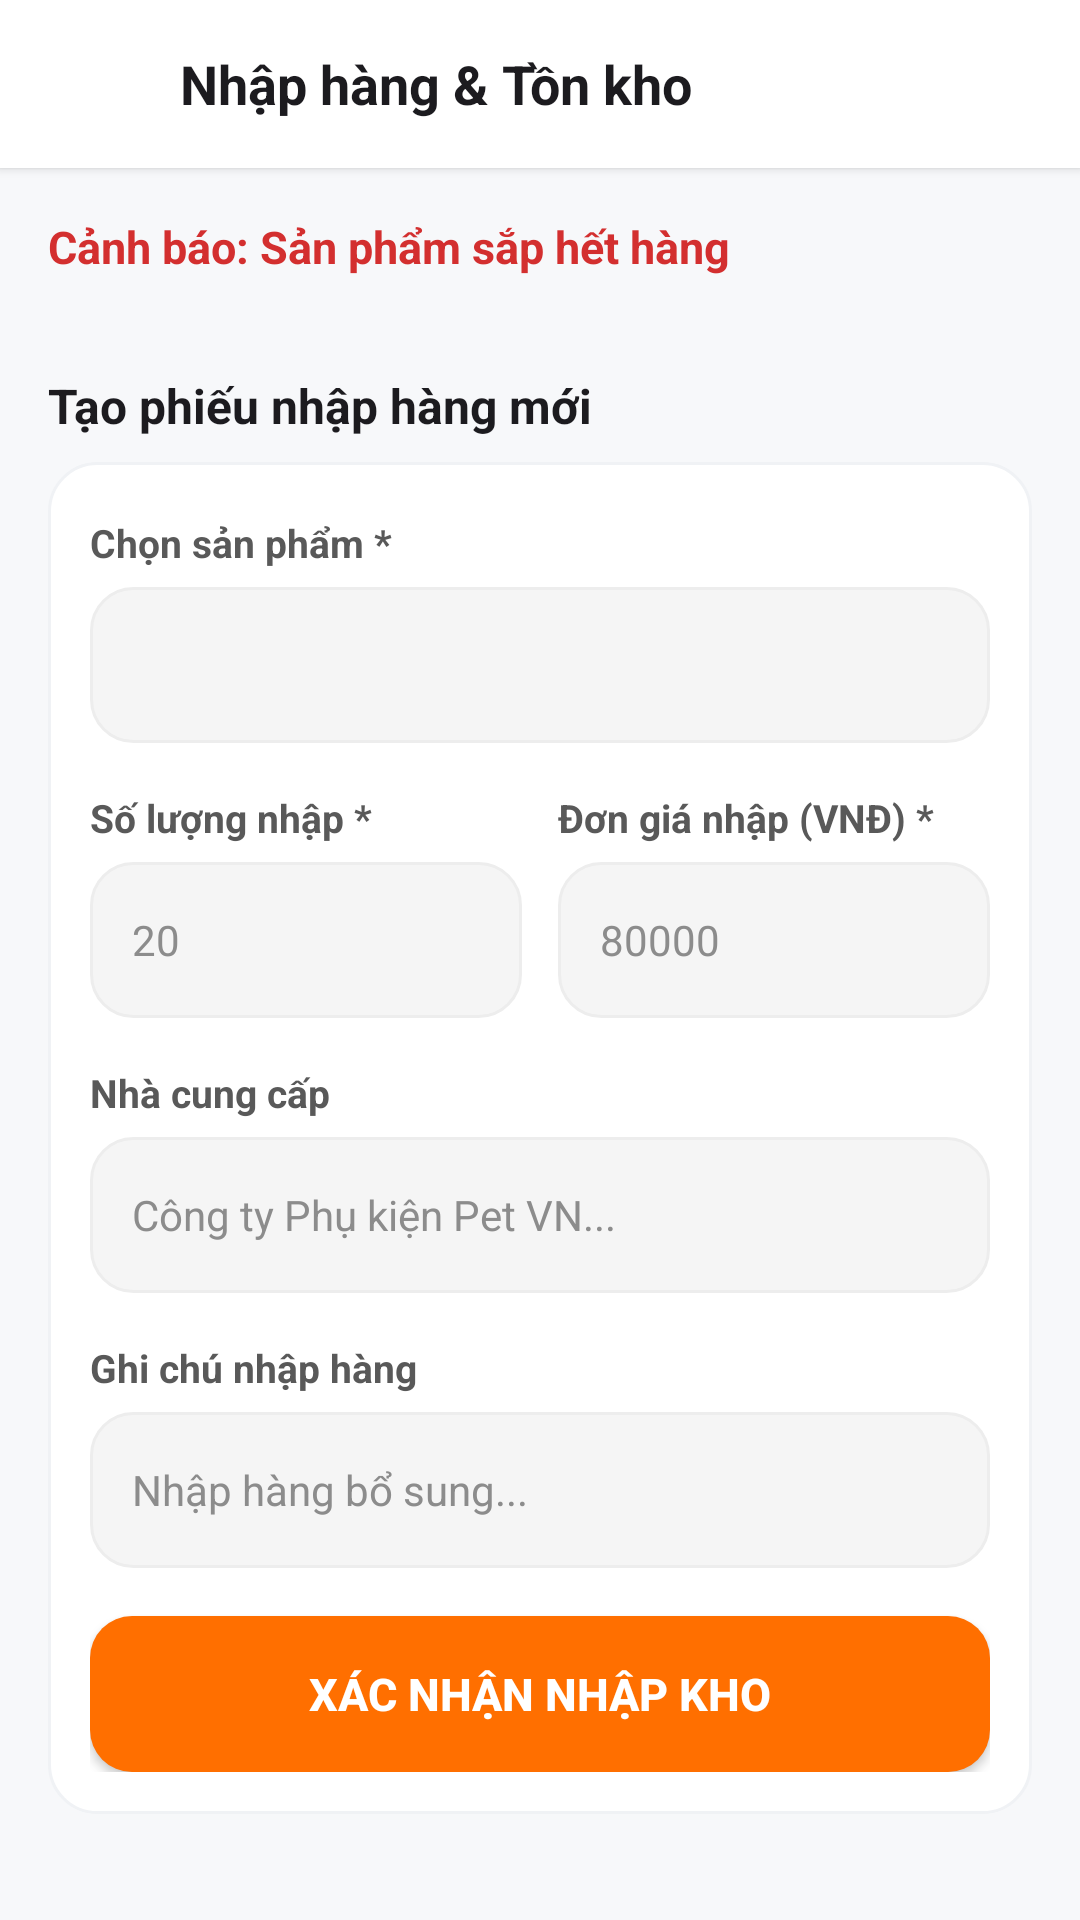

This screen was rendered from an Android layout file. Write that file and the resources it references.
<!-- AndroidManifest.xml: application theme Theme.PetShop -->
<!-- res/layout/activity_nhap_kho.xml -->
﻿<?xml version="1.0" encoding="utf-8"?>
<RelativeLayout xmlns:android="http://schemas.android.com/apk/res/android"
    android:fitsSystemWindows="true"
    android:layout_width="match_parent"
    android:layout_height="match_parent"
    android:background="@color/background">

    <LinearLayout
        android:id="@+id/topBarNhapKho"
        android:layout_width="match_parent"
        android:layout_height="56dp"
        android:background="@color/white"
        android:elevation="2dp"
        android:gravity="center_vertical"
        android:orientation="horizontal"
        android:paddingHorizontal="16dp">

        <ImageView
            android:id="@+id/btnBackNhapKho"
            android:layout_width="32dp"
            android:layout_height="32dp"
            android:padding="4dp"
            android:src="@drawable/ic_back" />

        <TextView
            android:layout_width="0dp"
            android:layout_height="wrap_content"
            android:layout_marginStart="12dp"
            android:layout_weight="1"
            android:text="Nhập hàng &amp; Tồn kho"
            android:textColor="@color/text_primary"
            android:textSize="18sp"
            android:textStyle="bold" />
    </LinearLayout>

    <androidx.core.widget.NestedScrollView
        android:layout_width="match_parent"
        android:layout_height="match_parent"
        android:layout_below="@id/topBarNhapKho">

        <LinearLayout
            android:layout_width="match_parent"
            android:layout_height="wrap_content"
            android:orientation="vertical"
            android:padding="16dp">

            
            <TextView
                android:layout_width="wrap_content"
                android:layout_height="wrap_content"
                android:text="Cảnh báo: Sản phẩm sắp hết hàng"
                android:textColor="@color/danger"
                android:textSize="15sp"
                android:textStyle="bold" />

            <androidx.recyclerview.widget.RecyclerView
                android:id="@+id/rvCanhBaoTonKho"
                android:layout_width="match_parent"
                android:layout_height="wrap_content"
                android:layout_marginTop="8dp"
                android:nestedScrollingEnabled="false" />

            
            <TextView
                android:layout_width="wrap_content"
                android:layout_height="wrap_content"
                android:layout_marginTop="24dp"
                android:text="Tạo phiếu nhập hàng mới"
                android:textColor="@color/text_primary"
                android:textSize="16sp"
                android:textStyle="bold" />

            <LinearLayout
                android:layout_width="match_parent"
                android:layout_height="wrap_content"
                android:layout_marginTop="8dp"
                android:background="@drawable/bg_card_white"
                android:orientation="vertical"
                android:padding="14dp">

                <TextView style="@style/FormLabel" android:layout_marginTop="4dp" android:text="Chọn sản phẩm *" />
                <Spinner
                    android:id="@+id/spnSanPhamNhap"
                    android:layout_width="match_parent"
                    android:layout_height="52dp"
                    android:layout_marginTop="6dp"
                    android:background="@drawable/bg_rounded_edittext" />

                <LinearLayout
                    android:layout_width="match_parent"
                    android:layout_height="wrap_content"
                    android:orientation="horizontal">

                    <LinearLayout
                        android:layout_width="0dp"
                        android:layout_height="wrap_content"
                        android:layout_marginEnd="6dp"
                        android:layout_weight="1"
                        android:orientation="vertical">
                        <TextView style="@style/FormLabel" android:text="Số lượng nhập *" />
                        <EditText android:id="@+id/etSoLuongNhap" style="@style/FormInput" android:hint="20" android:inputType="number" />
                    </LinearLayout>

                    <LinearLayout
                        android:layout_width="0dp"
                        android:layout_height="wrap_content"
                        android:layout_marginStart="6dp"
                        android:layout_weight="1"
                        android:orientation="vertical">
                        <TextView style="@style/FormLabel" android:text="Đơn giá nhập (VNĐ) *" />
                        <EditText android:id="@+id/etGiaNhap" style="@style/FormInput" android:hint="80000" android:inputType="numberDecimal" />
                    </LinearLayout>
                </LinearLayout>

                <TextView style="@style/FormLabel" android:text="Nhà cung cấp" />
                <EditText android:id="@+id/etNhaCungCap" style="@style/FormInput" android:hint="Công ty Phụ kiện Pet VN..." />

                <TextView style="@style/FormLabel" android:text="Ghi chú nhập hàng" />
                <EditText android:id="@+id/etGhiChuNhap" style="@style/FormInput" android:hint="Nhập hàng bổ sung..." />

                <Button
                    android:id="@+id/btnXacNhanNhapKho"
                    android:layout_width="match_parent"
                    android:layout_height="52dp"
                    android:layout_marginTop="16dp"
                    android:background="@drawable/bg_button_primary"
                    android:text="Xác nhận nhập kho"
                    android:textColor="@color/white"
                    android:textSize="15sp"
                    android:textStyle="bold" />
            </LinearLayout>

        </LinearLayout>
    </androidx.core.widget.NestedScrollView>

</RelativeLayout>
<!-- resources referenced by this layout -->
<resources>
  <color name="background">#F7F8FA</color>
  <color name="danger">#D32F2F</color>
  <color name="text_primary">#1C1B1F</color>
  <color name="white">#FFFFFFFF</color>
  <!-- drawable bg_button_primary (drawable) -->
  ﻿<shape xmlns:android="http://schemas.android.com/apk/res/android" android:shape="rectangle">
      <solid android:color="@color/primary"/>
      <corners android:radius="14dp"/>
  </shape>
  <!-- drawable bg_card_white (drawable) -->
  ﻿<shape xmlns:android="http://schemas.android.com/apk/res/android" android:shape="rectangle">
      <solid android:color="@color/white"/>
      <stroke android:width="1dp" android:color="@color/border_light"/>
      <corners android:radius="16dp"/>
  </shape>
  <!-- drawable bg_rounded_edittext (drawable) -->
  <shape xmlns:android="http://schemas.android.com/apk/res/android"
      android:shape="rectangle">
      <solid android:color="#F5F5F5"/>
      <corners android:radius="14dp"/>
      <stroke
          android:width="1dp"
          android:color="#EDEDED"/>
  </shape>
  <style name="FormInput">
          <item name="android:layout_width">match_parent</item>
          <item name="android:layout_height">52dp</item>
          <item name="android:layout_marginTop">6dp</item>
          <item name="android:background">@drawable/bg_rounded_edittext</item>
          <item name="android:paddingStart">14dp</item>
          <item name="android:paddingEnd">14dp</item>
          <item name="android:textColor">@color/text_primary</item>
          <item name="android:textColorHint">@color/text_muted</item>
          <item name="android:textSize">14sp</item>
      </style>
  <style name="FormLabel">
          <item name="android:layout_width">wrap_content</item>
          <item name="android:layout_height">wrap_content</item>
          <item name="android:layout_marginTop">16dp</item>
          <item name="android:textColor">@color/text_secondary</item>
          <item name="android:textSize">13sp</item>
          <item name="android:textStyle">bold</item>
      </style>
  <style name="Theme.PetShop" parent="Theme.Material3.DayNight.NoActionBar">
          <item name="colorPrimary">@color/primary</item>
          <item name="colorPrimaryVariant">@color/primary_dark</item>
          <item name="colorOnPrimary">@color/white</item>
          <item name="colorSecondary">@color/accent</item>
          <item name="android:statusBarColor">@color/surface</item>
          <item name="android:windowLightStatusBar">true</item>
          <item name="android:windowBackground">@color/background</item>
          <item name="android:fitsSystemWindows">true</item>
      </style>
  <color name="primary">#FF6F00</color>
  <color name="border_light">#F0F2F5</color>
  <color name="text_muted">#8C8C8C</color>
  <color name="text_secondary">#595959</color>
  <color name="primary_dark">#E65100</color>
  <color name="accent">#00897B</color>
  <color name="surface">#FFFFFF</color>
</resources>
